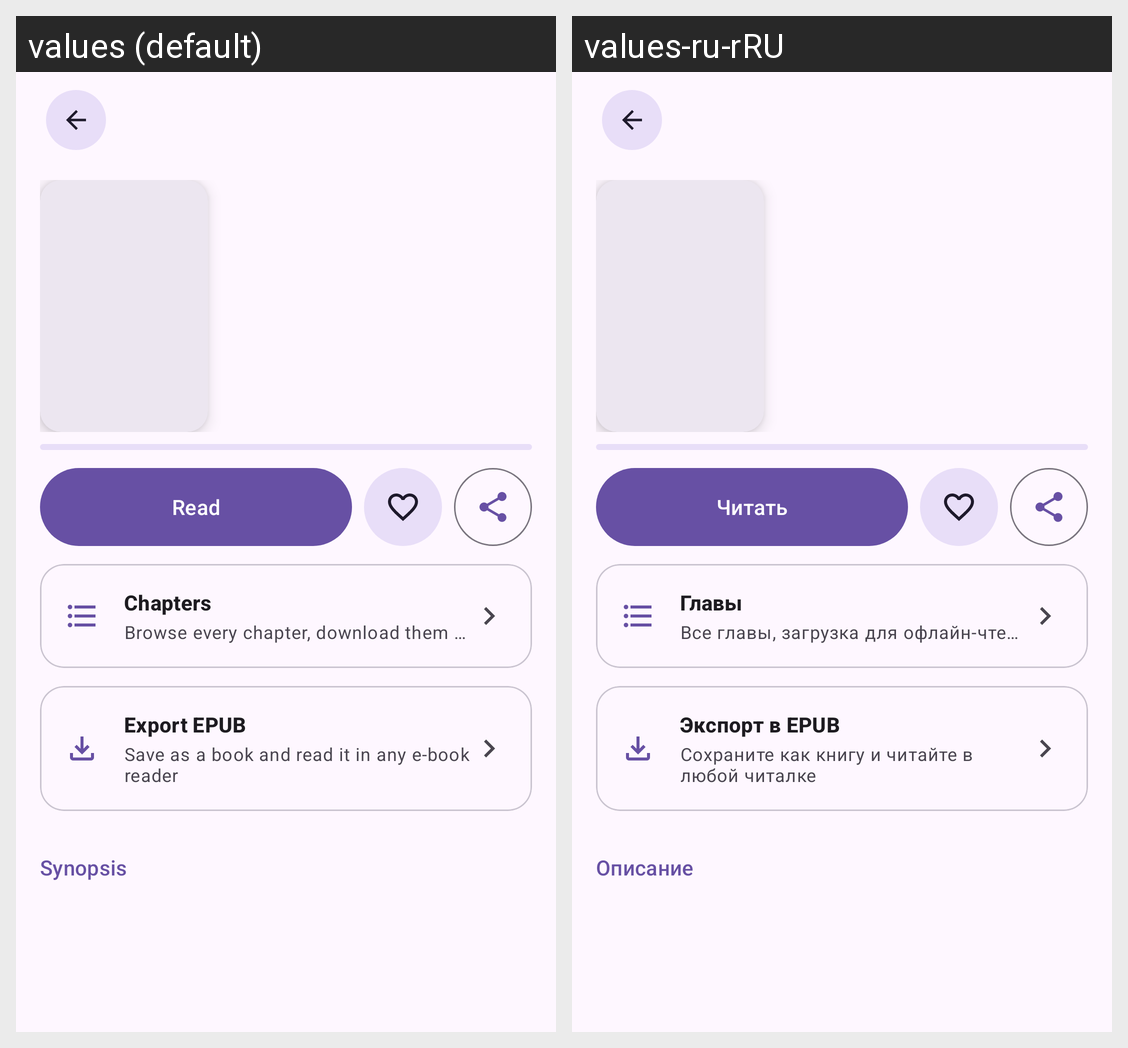

This grid shows one Android layout under two languages. Give, for every string resource on the screen, its name, the default text and each shown locale's text.
Android screen res/layout/fragment_details.xml rendered under 2 locales, left to right: values (default), values-ru-rRU. Device: Nexus 5 (rendered at 1080×1920; each locale shown at half size, 540×960, under a caption strip naming it); theme BaseTheme.
Strings drawn on this screen, with the default value and each locale's value (text and hints the layout hard-codes, and strings that could not be matched under every locale, appear in the picture but are not listed):

read_info
  values: Read
  values-ru-rRU: Читать

all_chapters
  values: Chapters
  values-ru-rRU: Главы

all_chapters_desc
  values: Browse every chapter, download them for offline reading
  values-ru-rRU: Все главы, загрузка для офлайн-чтения

export_epub
  values: Export EPUB
  values-ru-rRU: Экспорт в EPUB

export_epub_desc
  values: Save as a book and read it in any e-book reader
  values-ru-rRU: Сохраните как книгу и читайте в любой читалке

synopsis
  values: Synopsis
  values-ru-rRU: Описание
